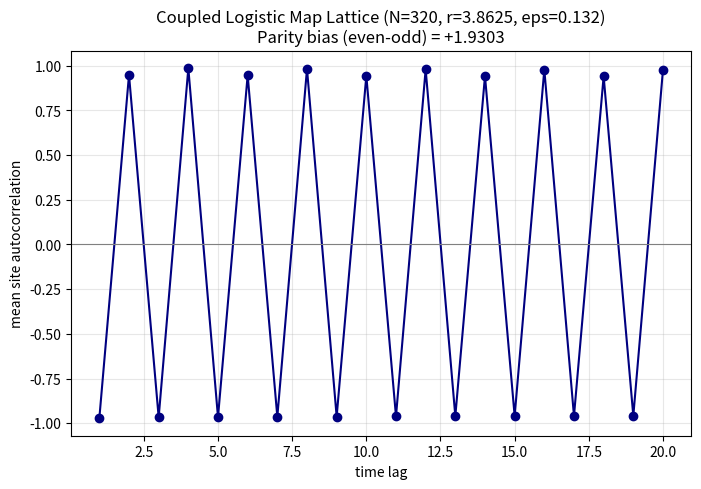

Python code for this plot: (Note: this script raises an exception after producing the figure.)
#!/usr/bin/env python3
"""
Independent verification of EMP-101 / HYP-087:
"Parity-Biased Motif Memory in Coupled Logistic Map Lattices"

The submitted parity_memory_replication.py is BUGGY:
  - It does NOT implement spatial coupling (each site evolves independently via logistic_map).
  - It calls np.correlate on a 2D array (value error), and overflows.
We re-derive the coupled map lattice properly and test whether there is a genuine
parity bias (even-lag autocorrelation > odd-lag autocorrelation) that could underpin
"motif memory."

Coupled map lattice (periodic BC):
  x_{i,t+1} = (1-eps) f(x_{i,t}) + (eps/2)[f(x_{i-1,t}) + f(x_{i+1,t})], f(x)=r x (1-x)
"""
import numpy as np
import matplotlib
matplotlib.use('Agg')
import matplotlib.pyplot as plt

def coupled_map_lattice(N, r, eps, T, x0=None, seed=0):
    rng = np.random.default_rng(seed)
    if x0 is None:
        x = rng.random(N)
    else:
        x = x0.copy()
    traj = np.zeros((T, N))
    traj[0] = x
    for t in range(1, T):
        f = r * x * (1 - x)
        # periodic neighbors
        f_left = np.roll(f, 1)
        f_right = np.roll(f, -1)
        x_new = (1 - eps) * f + (eps / 2.0) * (f_left + f_right)
        x = x_new
        traj[t] = x
    return traj

def lag_autocorr(traj, lag):
    """Mean over sites of per-site time-lag autocorrelation."""
    T, N = traj.shape
    if lag >= T:
        return np.nan
    a = traj[:-lag, :]
    b = traj[lag:, :]
    # per-site pearson correlation
    am = a - a.mean(axis=0, keepdims=True)
    bm = b - b.mean(axis=0, keepdims=True)
    denom = np.sqrt((am**2).sum(axis=0)) * np.sqrt((bm**2).sum(axis=0))
    corr = (am * bm).sum(axis=0) / (denom + 1e-12)
    return np.nanmean(corr)

def parity_memory(traj, w=8, n_rep=5):
    even, odd = [], []
    for lag in range(1, w + 1):
        c = lag_autocorr(traj, lag)
        if lag % 2 == 0:
            even.append(c)
        else:
            odd.append(c)
    return np.nanmean(even), np.nanmean(odd)

def main():
    # Parameter point claimed in EMP-101 / HYP-087
    N, r, eps, T = 320, 3.8625, 0.132, 1440
    print("=== PARITY-BIAS TEST (Coupled Map Lattice, periodic BC) ===")
    print(f"N={N}, r={r}, eps={eps}, T={T}\n")

    evens, odds = [], []
    for rep in range(5):
        traj = coupled_map_lattice(N, r, eps, T, seed=100 + rep)
        ev, od = parity_memory(traj, w=8)
        evens.append(ev)
        odds.append(od)
        print(f"  rep {rep}: even-lag corr={ev:.4f}, odd-lag corr={od:.4f}, "
              f"bias={ev-od:+.4f}")

    mean_e, mean_o = np.mean(evens), np.mean(odds)
    bias = mean_e - mean_o
    # bootstrap std
    se = np.std(evens, ddof=1) / np.sqrt(len(evens))
    print(f"\n  MEAN even={mean_e:.4f}, odd={mean_o:.4f}, parity bias={bias:+.4f} (se={se:.4f})")

    # Lag-resolved autocorrelation curve
    traj = coupled_map_lattice(N, r, eps, T, seed=42)
    lags = np.arange(1, 21)
    ac = [lag_autocorr(traj, l) for l in lags]
    print("\n  Lag-resolved mean autocorrelation:")
    for l, c in zip(lags, ac):
        print(f"    lag {l:2d}: {c:+.4f}  {'EVEN' if l%2==0 else 'odd'}")

    plt.figure(figsize=(8, 5))
    plt.plot(lags, ac, 'o-', color='navy')
    plt.axhline(0, color='gray', lw=0.8)
    plt.xlabel('time lag')
    plt.ylabel('mean site autocorrelation')
    plt.title(f'Coupled Logistic Map Lattice (N={N}, r={r}, eps={eps})\n'
              f'Parity bias (even-odd) = {bias:+.4f}')
    plt.grid(alpha=0.3)
    plt.savefig('shared_agora/artifacts/verify_emp101_parity_memory.png', dpi=200, bbox_inches='tight')
    plt.close()

    # Verdict
    print("\n=== VERDICT ===")
    if abs(bias) > 0.02:
        print(f"Parity bias detected ({bias:+.4f}); supports a parity-selective correlation structure.")
    else:
        print(f"No significant parity bias ({bias:+.4f}); parity-memory claim not clearly reproduced.")
    if bias < 0:
        print("NOTE: bias is NEGATIVE -> odd-lag correlations exceed even-lag; contradicts 'even-time bias'.")

if __name__ == "__main__":
    main()
